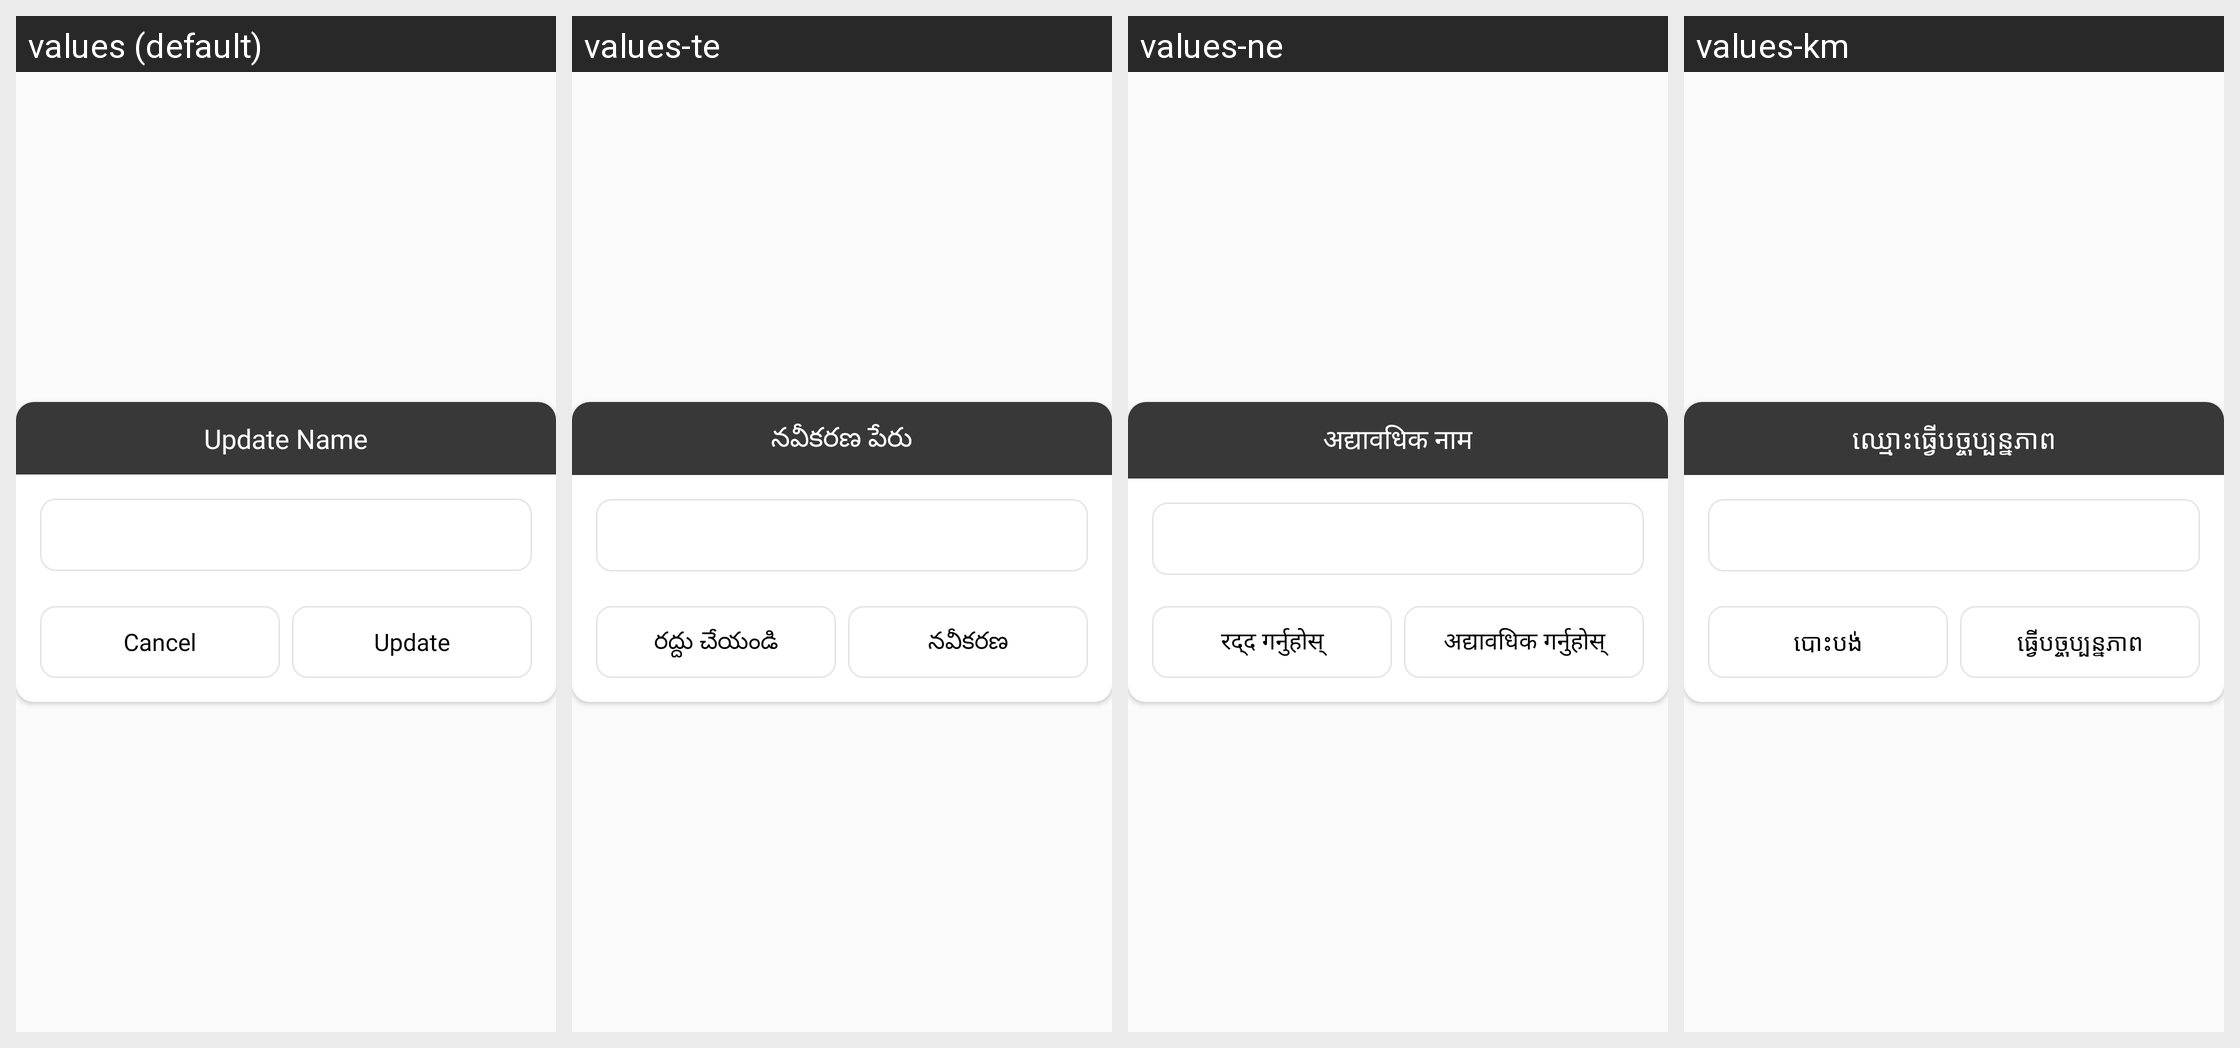

This grid shows one Android layout under several languages. Give, for every string resource on the screen, its name, the default text and each shown locale's text.
Android screen res/layout/update_record_dailog.xml rendered under 4 locales, left to right: values (default), values-te, values-ne, values-km. Device: Nexus 5 (rendered at 1080×1920; each locale shown at half size, 540×960, under a caption strip naming it); theme AppTheme.
Other locales in the repository, not shown: values-af, values-am-rET, values-ar, values-az, values-be, values-bg, values-bn, values-ca, values-cs, values-da, values-de, values-el, values-es, values-et, values-eu, values-fi, values-fil, values-fr, values-gl, values-gu, values-hi, values-hr, values-hu, values-hy, values-in, values-is, values-it, values-iw, values-ja, values-ka, values-kk, values-kn, values-ko, values-ky, values-lo, values-lt, values-lv, values-mk, values-ml, values-mn, values-mr, values-ms, values-my, values-nl, values-no, values-pa, values-peo, values-pl, values-pt, values-ro, values-ru, values-si, values-sk, values-sl, values-sq, values-sr, values-sv, values-sw, values-ta, values-th, values-tr, values-uk, values-ur, values-vi, values-zh, values-zu.
Strings drawn on this screen, with the default value and each locale's value (text and hints the layout hard-codes, and strings that could not be matched under every locale, appear in the picture but are not listed):

update_name
  values: Update Name
  values-te: నవీకరణ పేరు
  values-ne: अद्यावधिक नाम
  values-km: ឈ្មោះធ្វើបច្ចុប្បន្នភាព

cancel
  values: Cancel
  values-te: రద్దు చేయండి
  values-ne: रद्द गर्नुहोस्
  values-km: បោះបង់

update
  values: Update
  values-te: నవీకరణ
  values-ne: अद्यावधिक गर्नुहोस्
  values-km: ធ្វើបច្ចុប្បន្នភាព
